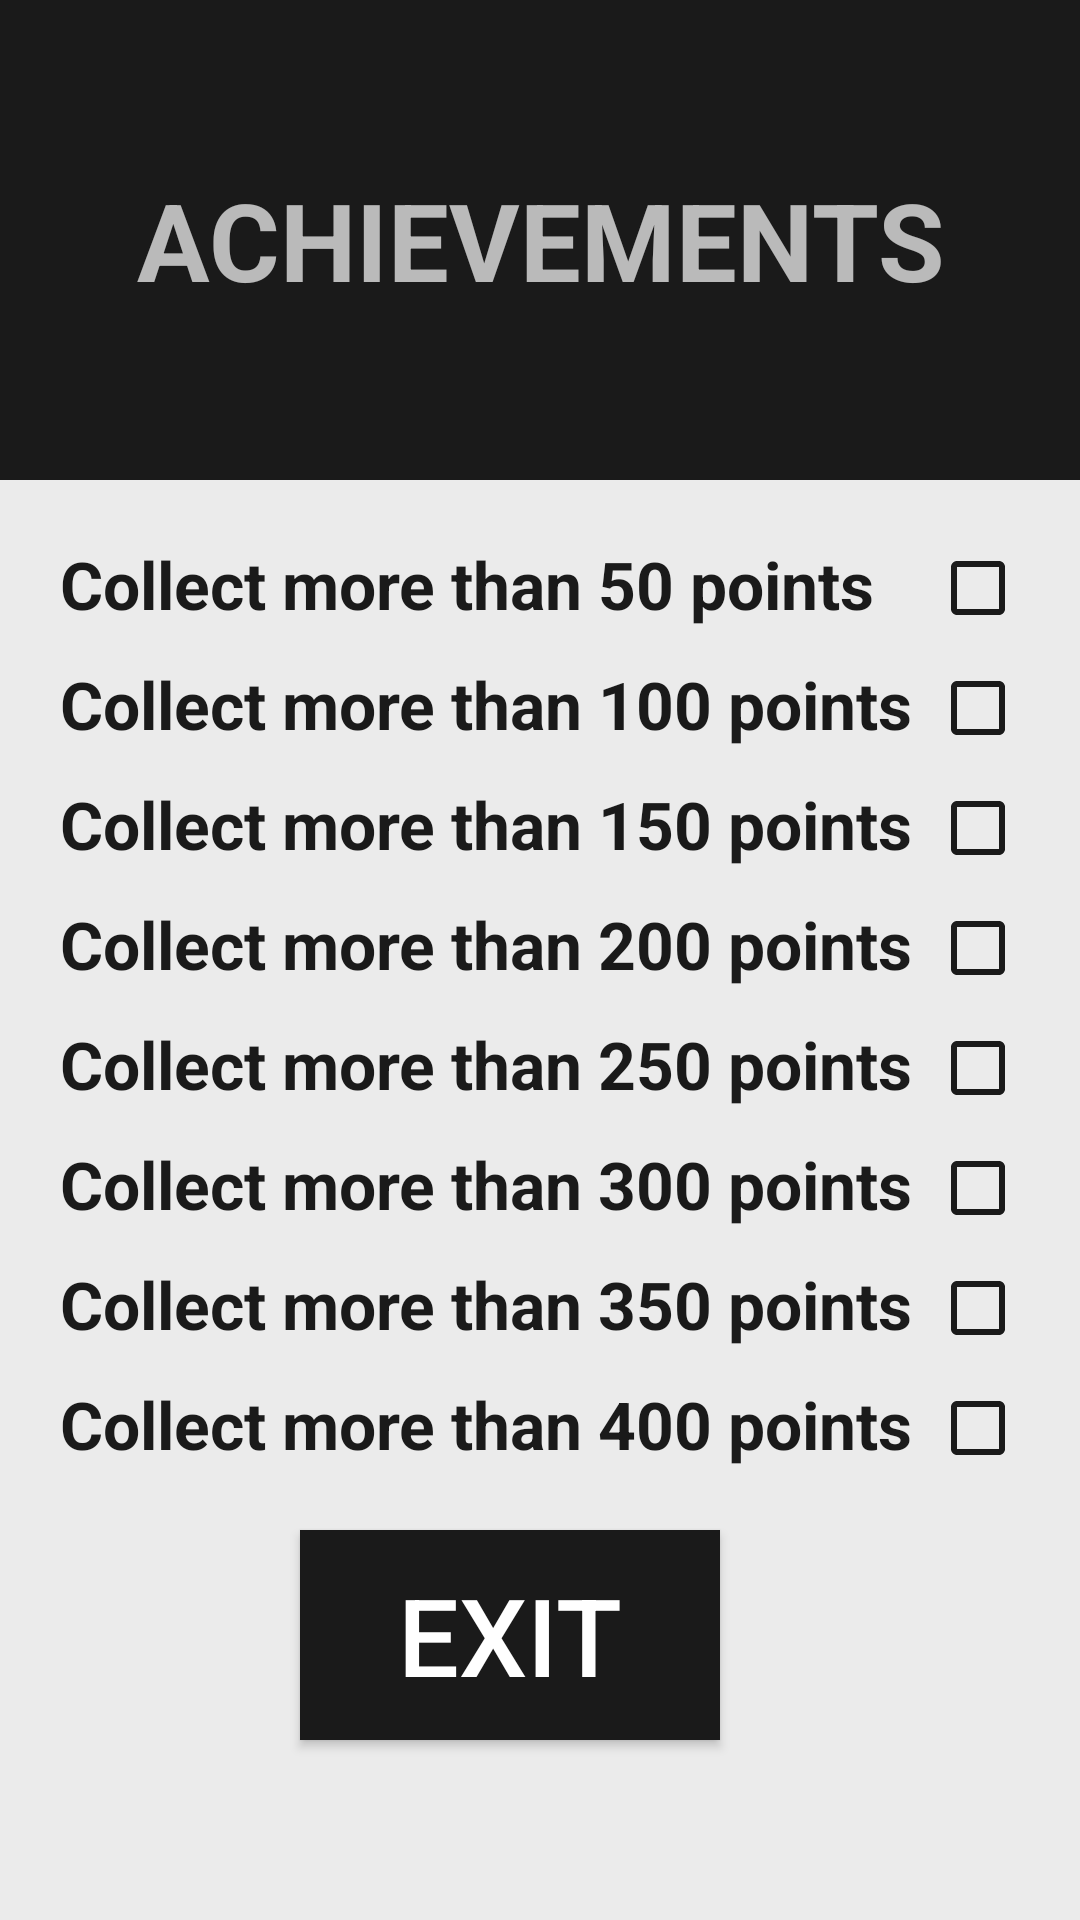

Here is an Android app screen rendered from its layout file. Give the layout XML and the strings, colors and styles it references.
<!-- AndroidManifest.xml: application theme AppTheme -->
<!-- res/layout/activity_achievements.xml -->
<?xml version="1.0" encoding="utf-8"?>
<RelativeLayout xmlns:android="http://schemas.android.com/apk/res/android"
    xmlns:tools="http://schemas.android.com/tools"
    android:layout_width="match_parent"
    android:layout_height="match_parent"
    android:paddingLeft="0dp"
    android:paddingRight="0dp"
    android:background="#ebebeb"
    tools:context=".Achievements">

    <TextView
        android:layout_width="match_parent"
        android:layout_height="160dp"
        android:layout_alignParentStart="true"
        android:layout_alignParentLeft="true"
        android:layout_alignParentTop="true"
        android:layout_marginStart="0dp"
        android:layout_marginLeft="0dp"
        android:layout_marginTop="0dp"
        android:background="#1a1a1a"
        android:gravity="center"
        android:text="ACHIEVEMENTS"
        android:textSize="36sp"
        android:textStyle="bold"
        tools:layout_editor_absoluteX="-1dp"
        tools:layout_editor_absoluteY="0dp" />

    <TextView
        android:layout_width="wrap_content"
        android:layout_height="wrap_content"
        android:layout_marginLeft="20dp"
        android:layout_marginTop="180dp"
        android:text="Collect more than 50 points"
        android:textColor="#1a1a1a"
        android:textSize="22sp"
        android:textStyle="bold" />

    <CheckBox
        android:id="@+id/firstCheck"
        android:layout_width="wrap_content"
        android:layout_height="wrap_content"
        android:theme="@style/MyCheckBox"
        android:layout_marginTop="180dp"
        android:layout_marginLeft="310dp"
        android:clickable="false" />

    <TextView
        android:layout_width="wrap_content"
        android:layout_height="wrap_content"
        android:layout_marginLeft="20dp"
        android:layout_marginTop="220dp"
        android:text="Collect more than 100 points"
        android:textColor="#1a1a1a"
        android:textSize="22sp"
        android:textStyle="bold" />

    <CheckBox
        android:id="@+id/secondCheck"
        android:layout_width="wrap_content"
        android:layout_height="wrap_content"
        android:layout_marginLeft="310dp"
        android:layout_marginTop="220dp"
        android:clickable="false"
        android:theme="@style/MyCheckBox" />

    <TextView
        android:layout_width="wrap_content"
        android:layout_height="wrap_content"
        android:layout_marginLeft="20dp"
        android:layout_marginTop="260dp"
        android:text="Collect more than 150 points"
        android:textColor="#1a1a1a"
        android:textSize="22sp"
        android:textStyle="bold" />

    <CheckBox
        android:id="@+id/thirdCheck"
        android:layout_width="wrap_content"
        android:layout_height="wrap_content"
        android:theme="@style/MyCheckBox"
        android:layout_marginTop="260dp"
        android:clickable="false"
        android:layout_marginLeft="310dp" />

    <TextView
        android:layout_width="wrap_content"
        android:layout_height="wrap_content"
        android:layout_marginLeft="20dp"
        android:layout_marginTop="300dp"
        android:text="Collect more than 200 points"
        android:textColor="#1a1a1a"
        android:textSize="22sp"
        android:textStyle="bold" />

    <CheckBox
        android:id="@+id/fourthCheck"
        android:layout_width="wrap_content"
        android:layout_height="wrap_content"
        android:theme="@style/MyCheckBox"
        android:layout_marginTop="300dp"
        android:clickable="false"
        android:layout_marginLeft="310dp" />

    <TextView
        android:layout_width="wrap_content"
        android:layout_height="wrap_content"
        android:layout_marginLeft="20dp"
        android:layout_marginTop="340dp"
        android:text="Collect more than 250 points"
        android:textColor="#1a1a1a"
        android:textSize="22sp"
        android:textStyle="bold" />

    <CheckBox
        android:id="@+id/fifthCheck"
        android:layout_width="wrap_content"
        android:layout_height="wrap_content"
        android:theme="@style/MyCheckBox"
        android:layout_marginTop="340dp"
        android:clickable="false"
        android:layout_marginLeft="310dp" />

    <TextView
        android:layout_width="wrap_content"
        android:layout_height="wrap_content"
        android:layout_marginLeft="20dp"
        android:layout_marginTop="380dp"
        android:text="Collect more than 300 points"
        android:textColor="#1a1a1a"
        android:textSize="22sp"
        android:textStyle="bold" />

    <CheckBox
        android:id="@+id/sixthCheck"
        android:layout_width="wrap_content"
        android:layout_height="wrap_content"
        android:theme="@style/MyCheckBox"
        android:layout_marginTop="380dp"
        android:clickable="false"
        android:layout_marginLeft="310dp" />

    <TextView
        android:layout_width="wrap_content"
        android:layout_height="wrap_content"
        android:layout_marginLeft="20dp"
        android:layout_marginTop="420dp"
        android:text="Collect more than 350 points"
        android:textColor="#1a1a1a"
        android:textSize="22sp"
        android:textStyle="bold" />

    <CheckBox
        android:id="@+id/seventhCheck"
        android:layout_width="wrap_content"
        android:layout_height="wrap_content"
        android:theme="@style/MyCheckBox"
        android:layout_marginTop="420dp"
        android:clickable="false"
        android:layout_marginLeft="310dp" />

    <TextView
        android:layout_width="wrap_content"
        android:layout_height="wrap_content"
        android:layout_marginLeft="20dp"
        android:layout_marginTop="460dp"
        android:text="Collect more than 400 points"
        android:textColor="#1a1a1a"
        android:textSize="22sp"
        android:textStyle="bold" />

    <CheckBox
        android:id="@+id/eighthCheck"
        android:layout_width="wrap_content"
        android:layout_height="wrap_content"
        android:theme="@style/MyCheckBox"
        android:layout_marginTop="460dp"
        android:clickable="false"
        android:layout_marginLeft="310dp" />

    <Button
        android:id="@+id/exitButton"
        android:layout_width="140dp"
        android:layout_height="70dp"
        android:layout_marginLeft="100dp"
        android:layout_marginTop="510dp"
        android:text="EXIT"
        android:background="#1a1a1a"
        android:textSize="36sp"
        android:onClick="openMenu" />

</RelativeLayout>
<!-- resources referenced by this layout -->
<resources>
  <style name="MyCheckBox" parent="Theme.AppCompat.Light">
          <item name="colorControlNormal">@color/colorBlack</item>
          <item name="colorControlActivated">@color/colorGreen</item>
      </style>
  <style name="AppTheme" parent="Theme.AppCompat.NoActionBar">
          
          <item name="colorPrimary">@color/colorPrimary</item>
          <item name="colorPrimaryDark">@color/colorPrimaryDark</item>
          <item name="colorAccent">@color/colorAccent</item>
      </style>
  <color name="colorBlack">#1a1a1a</color>
  <color name="colorGreen">#3EB613</color>
  <color name="colorPrimary">#008577</color>
  <color name="colorPrimaryDark">#00574B</color>
  <color name="colorAccent">#D81B60</color>
</resources>
